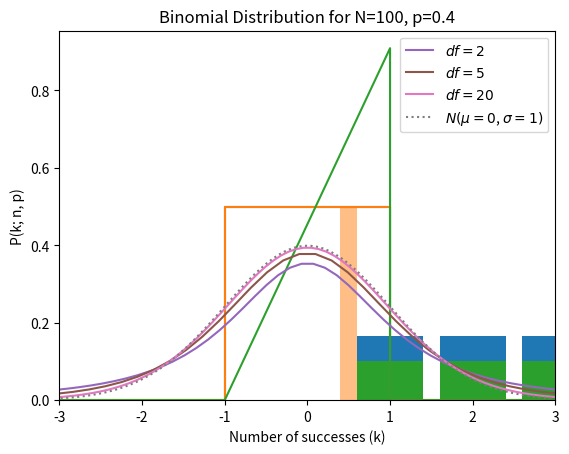

Generate this figure with matplotlib: (Note: this script raises an exception after producing the figure.)
#In this lecture, we'll be talking about distributions. Specifically, we'll most often be referring to 
#probability distributions. That is, a function that gives you the likelihood of some outcome occuring,
#for every possible state. To make this a bit more concrete, let's look at a canonical example: dice 
#rolls. Assuming we have a fair die, we'd have a 1/6 chance of landing on any particular side. So, the 
#probability distribution looks like this:
%matplotlib inline

import matplotlib.pyplot as plt

plt.bar(list(range(1,7)), [1/6 for i in range(6)])

#In this case, we only have a fixed number of outcomes. But, what if we have a 12-sided die,
#or a 120-sided die? Or a million? The probability of any getting any particular number would get
#closer and closer to zero, and we'd essentially be working with continuous data.
#In other words, it becomes equally likely for some random variable X to take in outcomes somewhere 
#between a range of values. Then, we'd end up with something called a uniform distribution, which looks 
#like a flat top:

import numpy as np 

start = -1
stop = 1
x_range = stop - start
n = 10
x = list(np.linspace(start - x_range, start, n+1)) + \
    list(np.linspace(start, stop, n+1)) + \
    list(np.linspace(stop, stop + x_range, n+1))
y = [0 for i in range(n+1)] + [1/(x_range) for i in range(n+1)] +  [0 for i in range(n+1)]
plt.plot(x, y)

#Once again, if I were to ask, "What's the probability at EXACTLY x = 0.5 (with an infinite number of 
#zeros)?". Well, the answer would be zero! However, a better question might be, "What's the probability 
#of getting a value between 0.4 and 0.6?" This would simply be the area under the curve between 0.4 and
#0.6:

import math

plt.plot(x, y)
print([y[i] for i in range(len(y)) if math.isclose(x[i], 0.4) or math.isclose(x[i], 0.6)])
plt.fill_between([0.4, 0.6], 0.5, alpha=0.5)

#The plot above is an example of a probability density function, which has the important property
#that every y-probability, corresponding to some x, must be between 0 and 1. Also, the total the
#total area under the curve MUST sum to one. After all, we're 100% guaranteed to land on some 
#possible state. For those of you familiar with calculus, in general, the probability of an outcome 
#between a given range is:

#However, don't worry if you aren't sure what an integral is. The main idea you need to know is that the 
#probability that a random variable takes on a value between some range, is simply the area under that 
#part of the curve.

#Something else you might run across is a CDF, or a cumulative distribution function. As the name implies, 
#this function *accumulates* probability and gives you the total probability of being less than or equal 
#to some x value. 

#So for example, what would the corresponding CDF look like for the uniform distribution above?
#Well, at -1, we'd have accumulated zero probability, since P(X <= -1) = 0. 
#Now let's continue along the x-axis. At X=0, we've sort of split the distribution in half,
#and since the distribution is uniform, this means there's a 50% chance P(X <= 0).
#Finally, the probability P(X <= 1) is 100%, and so, if we plot these points, we get some sort of 
#linear graph, where the area under the curve looks like a triangle.

y_cdf = [0 for i in range(n+1)] + [i/(n+1) for i in range(n+1)] +  [0 for i in range(n+1)]
plt.plot(x, y_cdf)

#So, there are numerous ways of weighting dice, some of which are shown in the pictures above. 
#Let's pretend we end up drilling holes. How might the probability distribution look now?

plt.bar(list(range(1,7)), [1/10 if i != 5 else 1/2 for i in range(6)])

#Of course, these distributions don't necessariliy have to refer to physical objects.
#It's not often we come across a weighted coin, but there are many situations that are analogous to
#flipping a weighted coin. For instance, say that we run a company that produces battery packs, and
#we know that historically, roughly 3 in 1000 is defective. This is essentially flipping a weighted
#coin where p = 0.003 (probability of a defect) and 1-p = 0.997 (probability of a working product).

#This simple distribution with two outcomes is known as a Bernoulli distribution.
#However, say we want to know how likely it is for us to get more than 50 defects out of of our 
#total batch of 10000 batteries? To answer this, we can turn to the binomial distribution. 
#The pdf is shown above, where p is the probability of a "success" (or in our case, we're defining
#this as the probability of a defect), n is the total number of trials, and k is the number of 
#successes. Fortunately, you won't have to calculate this by hand! We'll use a scipy package to 
#simplify the process. First, let's plot the pdf for a simpler case:

import scipy.stats as stats
n, p = 100, 0.4
x = np.arange(stats.binom.ppf(0.01, n, p), stats.binom.ppf(0.99, n, p))
plt.plot(x, stats.binom.pmf(x, n, p), 'bo', ms=8)
plt.xlim(20,60)
plt.title("Binomial Distribution for N=100, p=0.4")
plt.xlabel("Number of successes (k)")
plt.ylabel("P(k; n, p)")

#Now, let's say we wanted to get the specific probabilities for our parameters:
print("P(50; 10000, 0.003) =", stats.binom.pmf(50, 10000, 0.003))
print("Probability of getting more than 50 defects:", 1-stats.binom.cdf(50, 10000, 0.003))

#Note that getting more than 50 defects out of a batch of 10,000 isn't very likely at all!

#Let's plot the pdf for the normal distribution and calculate some simple statistics. 
#If we use the parameters n=100 and p=0.4 from before...

mu = n * p
variance = n * p * (1-p)
sigma = math.sqrt(variance)
x = np.linspace(mu - 3*sigma, mu + 3*sigma, 100) #create range of x-values +/- 3 stddevs from 0
plt.plot(x, stats.norm.pdf(x, mu, sigma))

#Comparing this to what we had before...it's pretty close! The same functions that applied 
#before work here as well. 

prob = stats.norm.cdf(35, mu, variance)
print("P(x < 35) =", prob)
x_vals = x[x < 35]
plt.fill_between(x_vals, 0, stats.norm.pdf(x_vals, mu, sigma), alpha=0.5)

#If you want to play around a bit more, here's a link to the documentation:
#https://docs.scipy.org/doc/scipy/reference/generated/scipy.stats.norm.html

#Normal distributions are frequently encountered in statistics, and we'll leverage our knowledge
#of this to conduct statistical tests in the next section. Yet, what happens when we don't have
#a good sense of what the population parameters are?

#The t-distribution takes in a parameter df, which stands for degrees of freedom. This is equal to 
#your sample size N, minus 1 (df = N-1). 

rv1 = stats.t(df=2)
x1 = np.linspace(rv1.ppf(0.0001), rv1.ppf(0.9999), 1000)
y1 = rv1.pdf(x1)

rv2 = stats.t(df=5)
x2 = np.linspace(rv2.ppf(0.0001), rv2.ppf(0.9999), 100)
y2 = rv2.pdf(x2)

rv3 = stats.t(df=20)
x3 = np.linspace(rv3.ppf(0.0001), rv3.ppf(0.9999), 100)
y3 = rv3.pdf(x3)

rv4 = stats.norm()
x4 = np.linspace(rv4.ppf(0.0001), rv4.ppf(0.9999), 100)
y4 = rv4.pdf(x4)

plt.xlim(-3, 3)
plt.plot(x1,y1, label="$df=2$")
plt.plot(x2,y2, label="$df=5$")
plt.plot(x3,y3, label="$df=20$")
plt.plot(x4,y4, ':', label="$N(\mu=0$, $\sigma=1)$")
plt.legend()

#Notice that the t-distribution has fatter tails than a normal distribution. But, as N approaches 
#infinity (we have a larger sample size), the t-distribution is closer and closer to being a 
#standard normal curve (that's a normal distribution with mean 0 and variance 1, which is shown 
#by the dotted red line)

%matplotlib inline
import numpy as np
import pandas as pd
import matplotlib.pyplot as plt
import matplotlib.animation as animation

#try sampling from different distributions
iterations = 200
n = 30 #sample size
x = [np.mean(np.random.randn(n)) for i in range(iterations)]
#x = [np.mean(np.random.exponential(scale=1.0, size=n)) for i in range(iterations)]
#x = [np.mean(np.random.uniform(low=-2.0, high=2.0, size=n)) for i in range(iterations)]

# create the function that will do the plotting, where curr is the current frame
def update(curr):
    # check if animation is at the last frame, and if so, stop the animation a
    if curr == iterations: 
        a.event_source.stop()
    plt.cla()
    bins = np.arange(-2, 2, 0.1)
    plt.hist(x[:curr], bins=bins)
    plt.axis([-2,2,0,60])
    plt.gca().set_title('Sampling the Normal Distribution')
    plt.gca().set_ylabel('Frequency')
    plt.gca().set_xlabel('Value')
    plt.annotate('iter = {}\n n = {}'.format(curr, n), [-1.5,40])

from IPython.core.display import display, HTML
# note: this might take a minute to render!
fig = plt.figure()
HTML(animation.FuncAnimation(fig, update, interval=50).to_html5_video())